Run: headless pygame with SDL's dummy video driver; simulated clock (each Clock.tick advances the game by its frame time, no real sleeping); random seed 0; keys injected as events and as key.get_pressed() state; no mouse input.
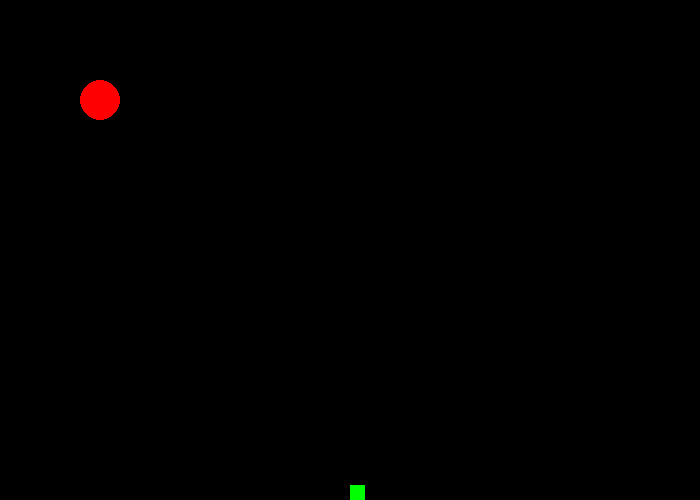
Frame 1 of 4 · flips 1–60 · no input
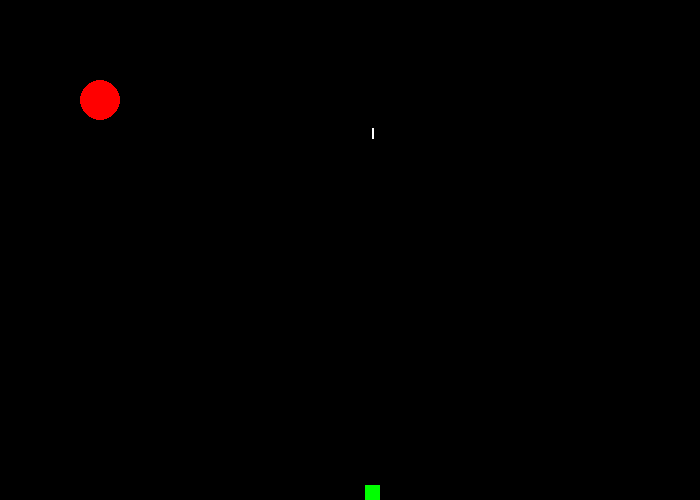
Frame 2 of 4 · flips 61–180 · tapped SPACE, RETURN · held RIGHT (→), D
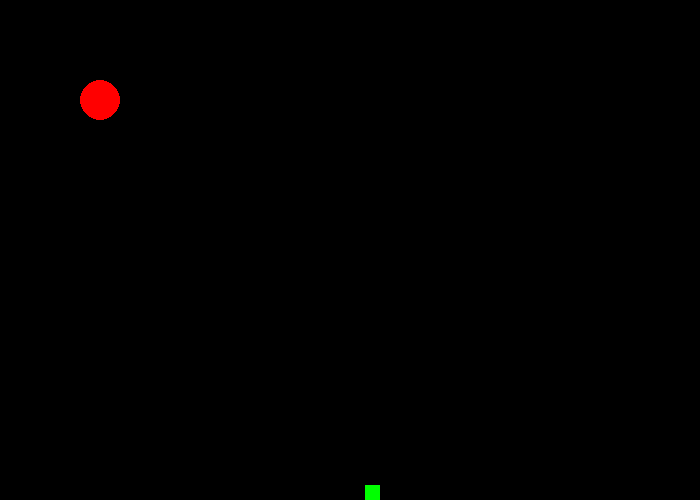
Frame 3 of 4 · flips 181–300 · held DOWN (↓), S
Frame 4 of 4 · flips 301–420 · held LEFT (←), A, UP (↑), W · screen same as frame 1, image omitted

The pygame program that drew these frames:

import pygame

BLACK = (0, 0, 0)
WHITE = (255, 255, 255)
GREEN = (0, 255, 0)
RED = (255, 0, 0)
PI = 3.141592653

pygame.init()

size = (700, 500)
screen = pygame.display.set_mode(size)
screen.fill(BLACK)

pygame.display.set_caption('My Game')

clock = pygame.time.Clock()

done = False
x = size[0]/2.0
y = size[1]

x_change = 0
y_change = 3

objects = []

spaceship_x = size[0]/2.0
spaceship_y = size[1]-15
spaceship_move = 15
spaceship_size = 15
blob_draw = True

while done is not True:
    for event in pygame.event.get():
        if event.type == pygame.QUIT:
            done = True

        if event.type == pygame.KEYDOWN:
            # quit on escape
            if event.key == pygame.K_ESCAPE:
                done = True

            # shoot if spacebar is hit
            elif event.key == pygame.K_SPACE:
                objects.append([spaceship_x+spaceship_size/2, spaceship_y])

            elif event.key == pygame.K_LEFT and spaceship_x > 0:
                spaceship_x -= spaceship_move

            elif event.key == pygame.K_RIGHT and spaceship_x < size[0]:
                spaceship_x += spaceship_move

    screen.fill(BLACK)
    if blob_draw:

        blob = pygame.draw.circle(screen, RED, [100, 100], 20)

    pygame.draw.rect(screen, GREEN, [spaceship_x, spaceship_y, spaceship_size, spaceship_size])

    for i, coords in enumerate(objects):
        pygame.draw.line(screen, WHITE, coords, [coords[0], coords[1]+10], 2)


        if y-10 > 0:

            objects[i][1] -= y_change
        if coords[1] in range(blob.topleft[1], blob.bottomleft[1]) and coords[0] in range(blob.topleft[0], blob.topright[0]):
            blob_draw = False
            objects.pop(i)
            blob = pygame.draw.circle(screen, RED, [0, 0], 0)



    pygame.display.flip()

    
    # screen.fill(WHITE)
    # pygame.display.flip()

    clock.tick(60)

pygame.quit()
